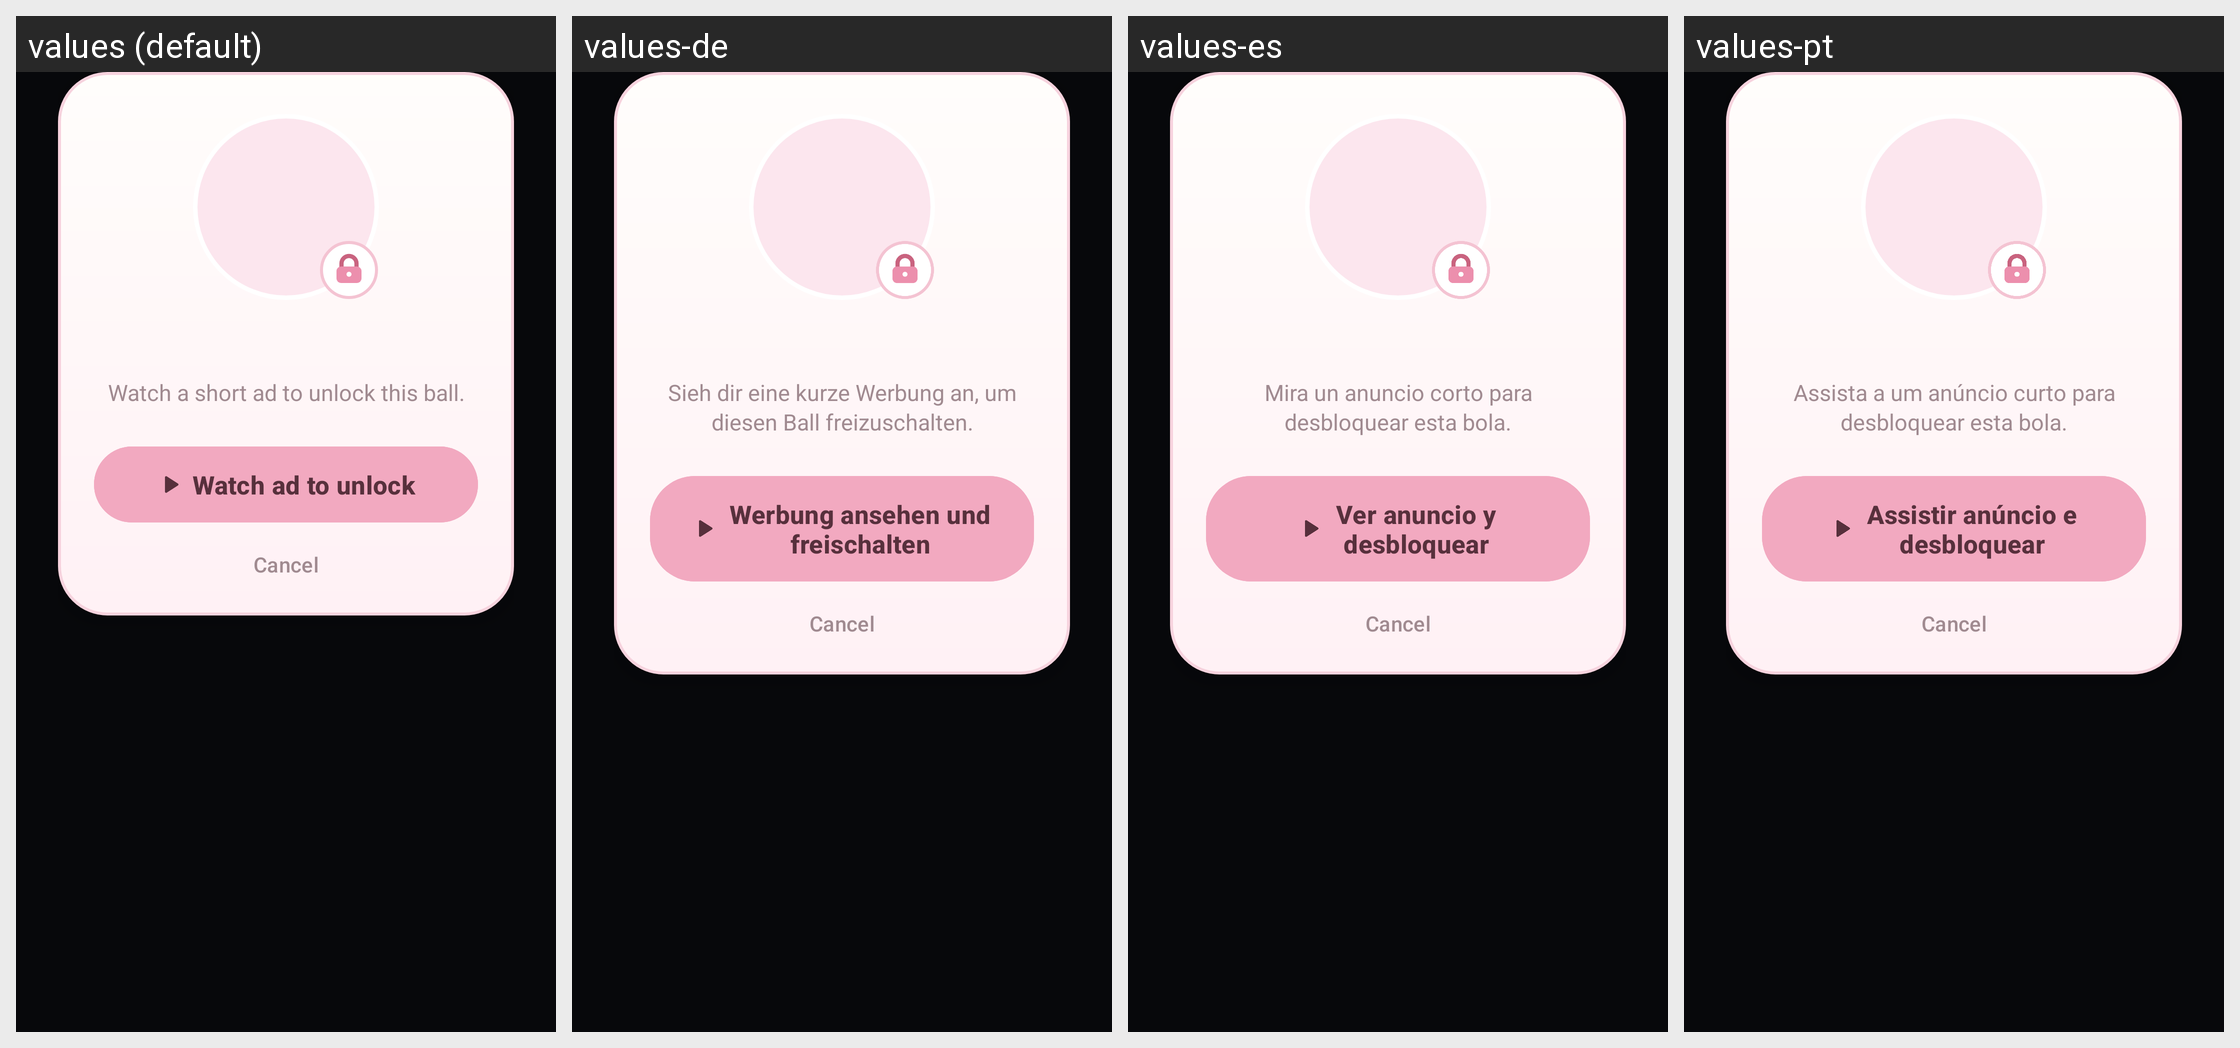

The same Android screen rendered under several of its app's locales, left to right. List the strings drawn on it with the default value and each locale's translation.
Android screen res/layout/dialog_unlock.xml rendered under 4 locales, left to right: values (default), values-de, values-es, values-pt. Device: Nexus 5 (rendered at 1080×1920; each locale shown at half size, 540×960, under a caption strip naming it); theme Theme.WaxBall.
Other locales in the repository, not shown: values-en, values-fr, values-in, values-ja, values-ko, values-ru, values-th, values-vi, values-zh.
Strings drawn on this screen, with the default value and each locale's value (text and hints the layout hard-codes, and strings that could not be matched under every locale, appear in the picture but are not listed):

unlock_message
  values: Watch a short ad to unlock this ball.
  values-de: Sieh dir eine kurze Werbung an, um diesen Ball freizuschalten.
  values-es: Mira un anuncio corto para desbloquear esta bola.
  values-pt: Assista a um anúncio curto para desbloquear esta bola.

unlock_watch
  values: Watch ad to unlock
  values-de: Werbung ansehen und freischalten
  values-es: Ver anuncio y desbloquear
  values-pt: Assistir anúncio e desbloquear
